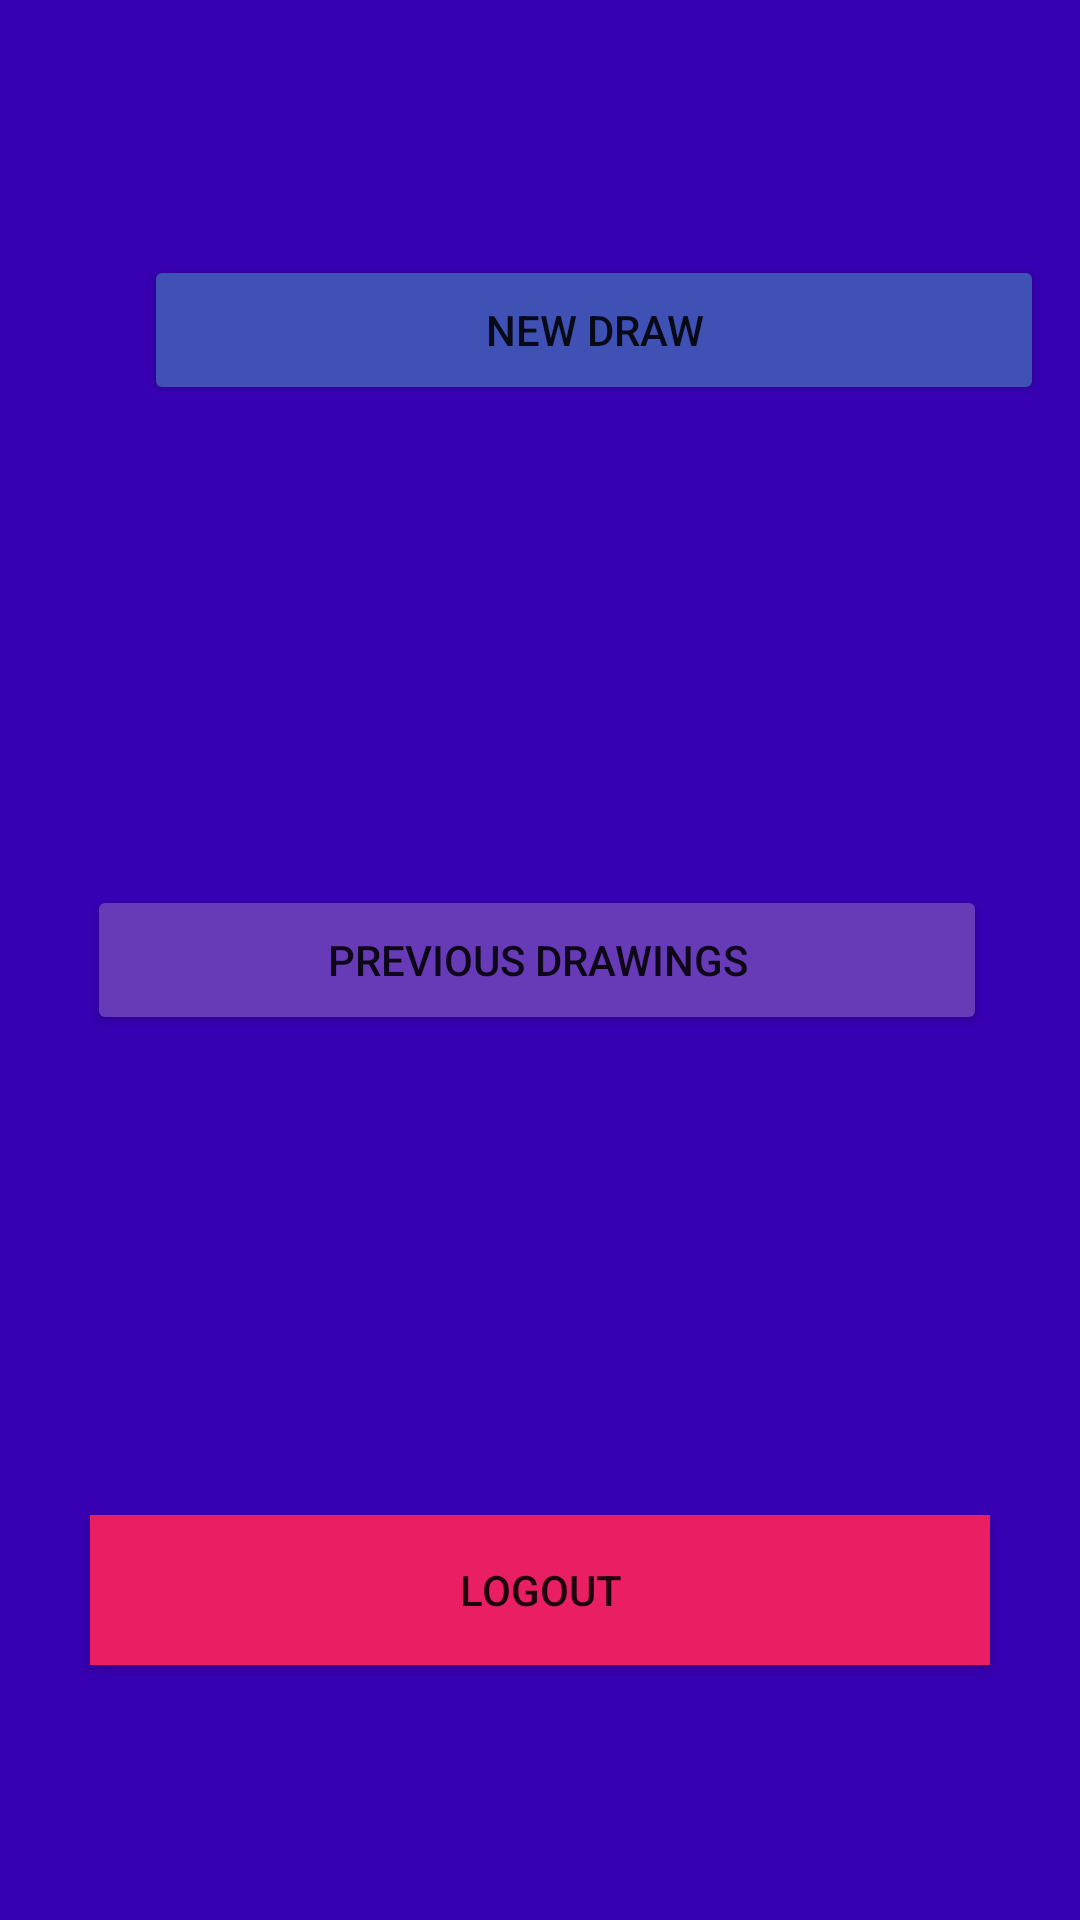

This screen was rendered from an Android layout file. Write that file and the resources it references.
<!-- AndroidManifest.xml: application theme Theme.Ardomino -->
<!-- res/layout/activity_main.xml -->
<?xml version="1.0" encoding="utf-8"?>
<androidx.constraintlayout.widget.ConstraintLayout xmlns:android="http://schemas.android.com/apk/res/android"
    xmlns:app="http://schemas.android.com/apk/res-auto"
    xmlns:tools="http://schemas.android.com/tools"
    android:layout_width="match_parent"
    android:layout_height="match_parent"
    android:background="@android:drawable/screen_background_light"
    android:backgroundTint="@color/purple_700"
    tools:context=".MainActivity">


    <Button
        android:id="@+id/button"
        android:layout_width="300dp"
        android:layout_height="50dp"
        android:layout_marginStart="48dp"
        android:layout_marginTop="150dp"
        android:layout_marginEnd="159dp"
        android:layout_marginBottom="80dp"
        android:backgroundTint="#3F51B5"
        android:text="New Draw"
        app:layout_constraintBottom_toTopOf="@+id/button2"
        app:layout_constraintEnd_toEndOf="parent"
        app:layout_constraintHorizontal_bias="0.0"
        app:layout_constraintStart_toStartOf="parent"
        app:layout_constraintTop_toTopOf="parent" />

    <Button
        android:id="@+id/button2"
        android:layout_width="300dp"
        android:layout_height="50dp"
        android:layout_marginStart="159dp"
        android:layout_marginTop="80dp"
        android:layout_marginEnd="159dp"
        android:layout_marginBottom="80dp"
        android:backgroundTint="#673AB7"
        android:text="Previous Drawings"
        app:layout_constraintBottom_toTopOf="@+id/button3"
        app:layout_constraintEnd_toEndOf="parent"
        app:layout_constraintHorizontal_bias="0.505"
        app:layout_constraintStart_toStartOf="parent"
        app:layout_constraintTop_toBottomOf="@+id/button" />

    <Button
        android:id="@+id/button3"
        android:layout_width="300dp"
        android:layout_height="50dp"
        android:layout_marginStart="159dp"
        android:layout_marginTop="80dp"
        android:layout_marginEnd="159dp"
        android:layout_marginBottom="150dp"
        android:background="#FFFFFF"
        android:backgroundTint="#E91E63"
        android:onClick="logout"
        android:text="Logout"
        app:layout_constraintBottom_toBottomOf="parent"
        app:layout_constraintEnd_toEndOf="parent"
        app:layout_constraintStart_toStartOf="parent"
        app:layout_constraintTop_toBottomOf="@+id/button2"
        app:strokeColor="#673AB7" />
</androidx.constraintlayout.widget.ConstraintLayout>
<!-- resources referenced by this layout -->
<resources>
  <style name="Theme.Ardomino" parent="Theme.MaterialComponents.DayNight.DarkActionBar">
          
          <item name="colorPrimary">@color/purple_500</item>
          <item name="colorPrimaryVariant">@color/purple_700</item>
          <item name="colorOnPrimary">@color/white</item>
          
          <item name="colorSecondary">@color/teal_200</item>
          <item name="colorSecondaryVariant">@color/teal_700</item>
          <item name="colorOnSecondary">@color/black</item>
          
          <item name="android:statusBarColor" tools:targetApi="l">?attr/colorPrimaryVariant</item>
          
      </style>
  <!-- not gathered from this repository: default colours our renderer supplied (Android Studio template values) -->
  <color name="purple_500">#FF6200EE</color>
  <color name="purple_700">#FF3700B3</color>
  <color name="teal_200">#FF03DAC5</color>
  <color name="teal_700">#FF018786</color>
  <color name="black">#FF000000</color>
  <color name="white">#FFFFFFFF</color>
</resources>
